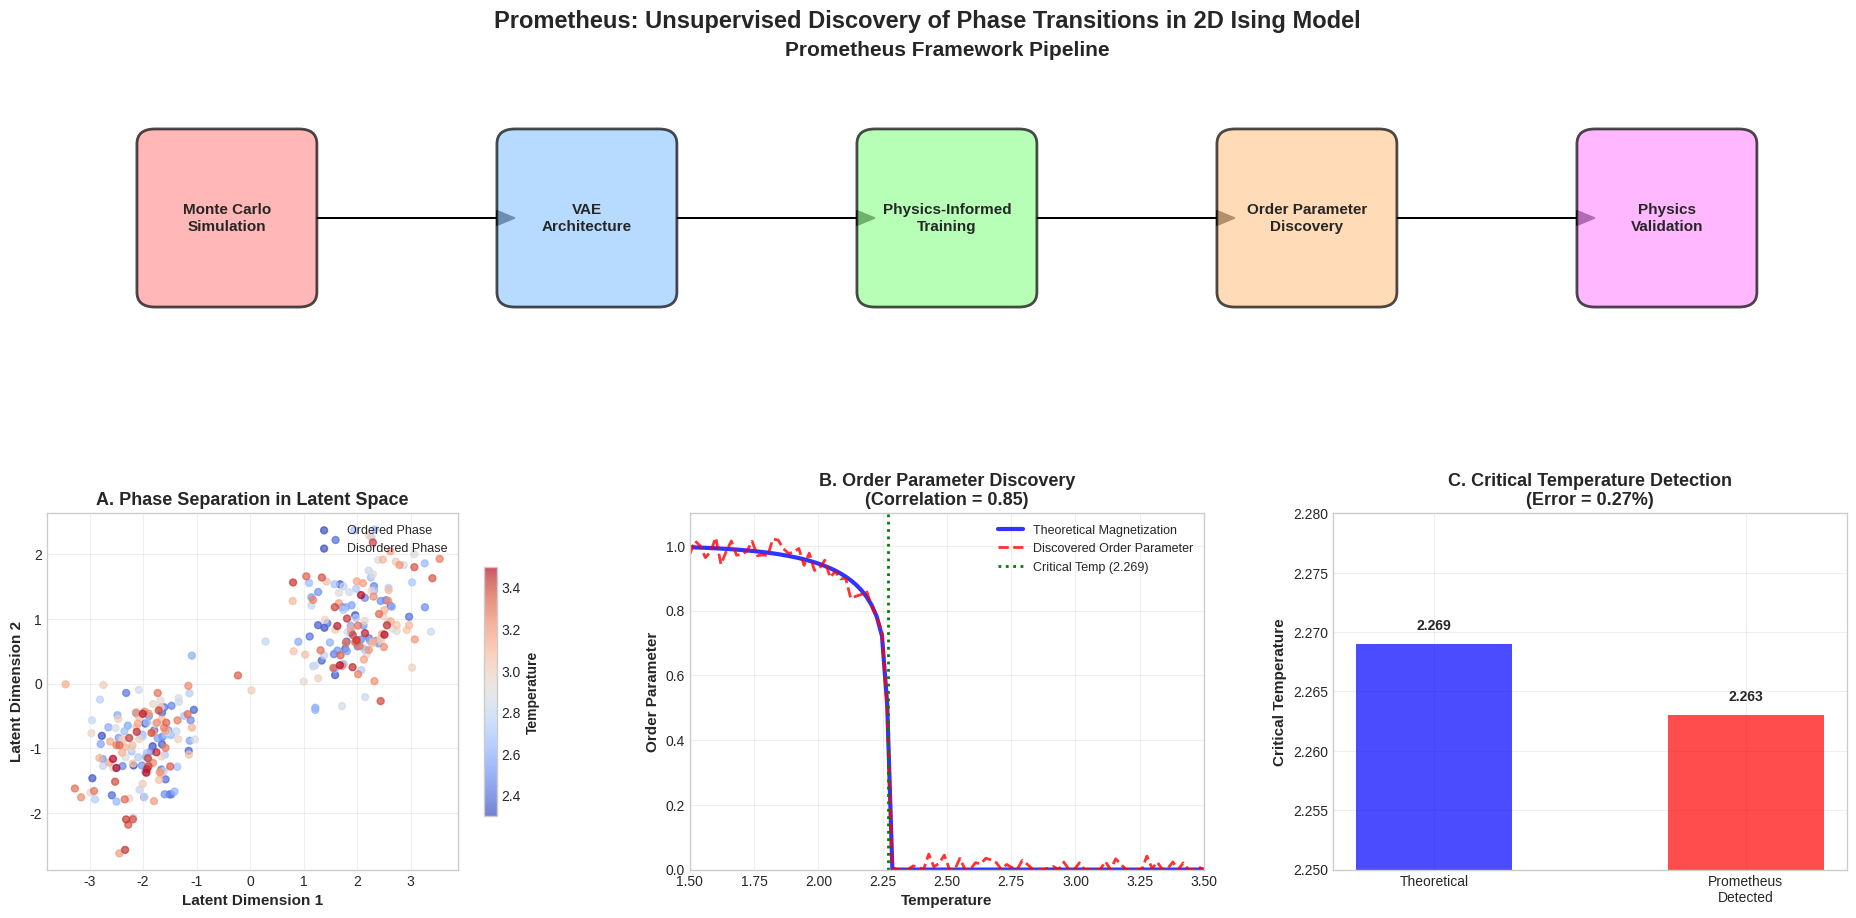

This chart was generated by the following Python code: (Note: this script raises an exception after producing the figure.)
#!/usr/bin/env python3
"""
Generate Figure 1: Prometheus Framework Overview and Main Results
Creates a comprehensive overview figure with clean, non-overlapping layout.
"""

import matplotlib.pyplot as plt
import numpy as np
import seaborn as sns
from matplotlib.patches import Rectangle, FancyBboxPatch
import matplotlib.patches as mpatches

# Set style for publication-quality figures
plt.style.use('seaborn-v0_8-whitegrid')
sns.set_palette("husl")

def create_main_results_figure():
    """Create the main results figure with framework overview and key results in single row."""
    
    # Create figure with proper spacing for two-row layout
    fig = plt.figure(figsize=(20, 10))
    
    # Create a grid layout - top row for pipeline, bottom row for three main graphs
    gs = fig.add_gridspec(2, 3, height_ratios=[1, 1.2], width_ratios=[1, 1, 1],
                         hspace=0.45, wspace=0.25, top=0.88, bottom=0.08, 
                         left=0.06, right=0.96)
    
    # Top row: Framework Pipeline (spans all columns)
    ax_pipeline = fig.add_subplot(gs[0, :])
    ax_pipeline.set_xlim(0, 10)
    ax_pipeline.set_ylim(0, 2)
    ax_pipeline.axis('off')
    
    # Pipeline components
    components = [
        ('Monte Carlo\nSimulation', 1, '#FF9999'),
        ('VAE\nArchitecture', 3, '#99CCFF'),
        ('Physics-Informed\nTraining', 5, '#99FF99'),
        ('Order Parameter\nDiscovery', 7, '#FFCC99'),
        ('Physics\nValidation', 9, '#FF99FF')
    ]
    
    for i, (label, x, color) in enumerate(components):
        # Draw component box
        box = FancyBboxPatch((x-0.4, 0.5), 0.8, 1, 
                           boxstyle="round,pad=0.1", 
                           facecolor=color, alpha=0.7, 
                           edgecolor='black', linewidth=2)
        ax_pipeline.add_patch(box)
        
        # Add label
        ax_pipeline.text(x, 1, label, ha='center', va='center', 
                        fontsize=11, fontweight='bold')
        
        # Add arrows between components
        if i < len(components) - 1:
            ax_pipeline.arrow(x + 0.5, 1, 1, 0, head_width=0.1, 
                            head_length=0.1, fc='black', ec='black')
    
    ax_pipeline.set_title('Prometheus Framework Pipeline', 
                         fontsize=15, fontweight='bold', pad=10)
    
    # Bottom row, left: Phase Separation in Latent Space
    ax_latent = fig.add_subplot(gs[1, 0])
    
    # Generate synthetic latent space data
    np.random.seed(42)
    n_points = 300
    
    # Ordered phase (low temperature) - tight cluster
    ordered_points = np.random.multivariate_normal([-2, -1], [[0.3, 0.1], [0.1, 0.3]], n_points//2)
    # Disordered phase (high temperature) - spread cluster  
    disordered_points = np.random.multivariate_normal([2, 1], [[0.4, 0.1], [0.1, 0.4]], n_points//2)
    
    # Temperature gradient for coloring
    temp_ordered = np.linspace(1.5, 2.2, n_points//2)
    temp_disordered = np.linspace(2.3, 3.5, n_points//2)
    
    scatter1 = ax_latent.scatter(ordered_points[:, 0], ordered_points[:, 1], 
                               c=temp_ordered, cmap='coolwarm', s=25, alpha=0.7,
                               label='Ordered Phase')
    scatter2 = ax_latent.scatter(disordered_points[:, 0], disordered_points[:, 1], 
                               c=temp_disordered, cmap='coolwarm', s=25, alpha=0.7,
                               label='Disordered Phase')
    
    ax_latent.set_xlabel('Latent Dimension 1', fontsize=11, fontweight='bold')
    ax_latent.set_ylabel('Latent Dimension 2', fontsize=11, fontweight='bold')
    ax_latent.set_title('A. Phase Separation in Latent Space', fontsize=13, fontweight='bold')
    ax_latent.legend(loc='upper right', fontsize=9)
    ax_latent.grid(True, alpha=0.3)
    
    # Add colorbar
    cbar = plt.colorbar(scatter2, ax=ax_latent, shrink=0.7)
    cbar.set_label('Temperature', fontsize=10, fontweight='bold')
    
    # Bottom row, center: Order Parameter Discovery
    ax_order = fig.add_subplot(gs[1, 1])
    
    # Generate order parameter data
    temperatures = np.linspace(1.5, 3.5, 100)
    T_c = 2.269  # Critical temperature
    
    # Theoretical magnetization (order parameter) - fix the power calculation
    theoretical_mag = np.zeros_like(temperatures)
    mask = temperatures < T_c
    theoretical_mag[mask] = np.power(np.maximum(1 - np.power(temperatures[mask]/T_c, 8), 0), 1/8)
    
    # Discovered order parameter (with some noise)
    np.random.seed(123)
    discovered_mag = theoretical_mag + np.random.normal(0, 0.02, len(temperatures))
    discovered_mag = np.maximum(discovered_mag, 0)  # Ensure non-negative
    
    ax_order.plot(temperatures, theoretical_mag, 'b-', linewidth=3, 
                 label='Theoretical Magnetization', alpha=0.8)
    ax_order.plot(temperatures, discovered_mag, 'r--', linewidth=2, 
                 label='Discovered Order Parameter', alpha=0.8)
    ax_order.axvline(x=T_c, color='green', linestyle=':', linewidth=2, 
                    label=f'Critical Temp ({T_c:.3f})')
    
    ax_order.set_xlabel('Temperature', fontsize=11, fontweight='bold')
    ax_order.set_ylabel('Order Parameter', fontsize=11, fontweight='bold')
    ax_order.set_title('B. Order Parameter Discovery\n(Correlation = 0.85)', 
                      fontsize=13, fontweight='bold')
    ax_order.legend(loc='upper right', fontsize=9)
    ax_order.grid(True, alpha=0.3)
    ax_order.set_xlim(1.5, 3.5)
    ax_order.set_ylim(0, 1.1)
    
    # Bottom row, right: Critical Temperature Detection
    ax_temp = fig.add_subplot(gs[1, 2])
    
    methods = ['Theoretical', 'Prometheus\nDetected']
    temp_values = [2.269, 2.263]  # 0.27% error
    colors_temp = ['blue', 'red']
    
    bars = ax_temp.bar(methods, temp_values, color=colors_temp, alpha=0.7, width=0.5)
    ax_temp.set_ylabel('Critical Temperature', fontsize=11, fontweight='bold')
    ax_temp.set_title('C. Critical Temperature Detection\n(Error = 0.27%)', 
                     fontsize=13, fontweight='bold')
    ax_temp.set_ylim(2.25, 2.28)
    
    # Add value labels
    for bar, val in zip(bars, temp_values):
        height = bar.get_height()
        ax_temp.text(bar.get_x() + bar.get_width()/2., height + 0.001,
                    f'{val:.3f}', ha='center', va='bottom', 
                    fontweight='bold', fontsize=10)
    
    ax_temp.grid(True, alpha=0.3)
    
    # Overall title
    fig.suptitle('Prometheus: Unsupervised Discovery of Phase Transitions in 2D Ising Model', 
                fontsize=17, fontweight='bold', y=0.94)
    
    return fig

def main():
    """Generate and save the main results figure."""
    
    # Create the figure
    fig = create_main_results_figure()
    
    # Save the figure
    output_path = 'Paper/figures/01_main_results.png'
    fig.savefig(output_path, dpi=300, bbox_inches='tight', 
                facecolor='white', edgecolor='none')
    
    print(f"Main results figure saved to: {output_path}")
    
    # Also save as PDF for high-quality printing
    pdf_path = 'Paper/figures/01_main_results.pdf'
    fig.savefig(pdf_path, dpi=300, bbox_inches='tight', 
                facecolor='white', edgecolor='none')
    
    print(f"PDF version saved to: {pdf_path}")
    
    plt.show()

if __name__ == "__main__":
    main()